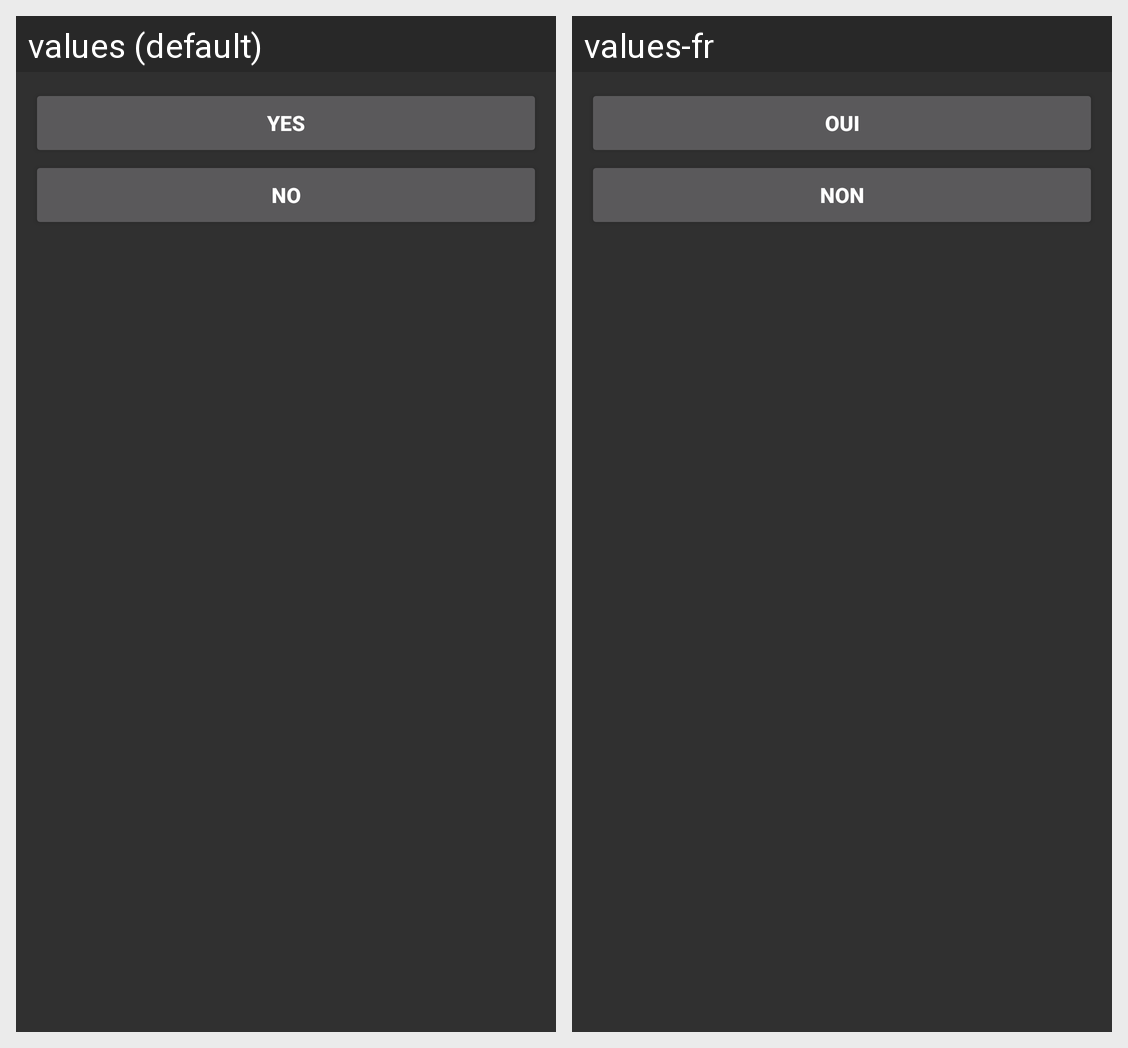

The same Android screen rendered under two of its app's locales, left to right. List the strings drawn on it with the default value and each locale's translation.
Android screen res/layout/fragment_taxa_found.xml rendered under 2 locales, left to right: values (default), values-fr. Device: Nexus 5 (rendered at 1080×1920; each locale shown at half size, 540×960, under a caption strip naming it); theme AppTheme.
Strings drawn on this screen, with the default value and each locale's value (text and hints the layout hard-codes, and strings that could not be matched under every locale, appear in the picture but are not listed):

taxa_found_button_yes
  values: yes
  values-fr: oui

taxa_found_button_no
  values: no
  values-fr: non
